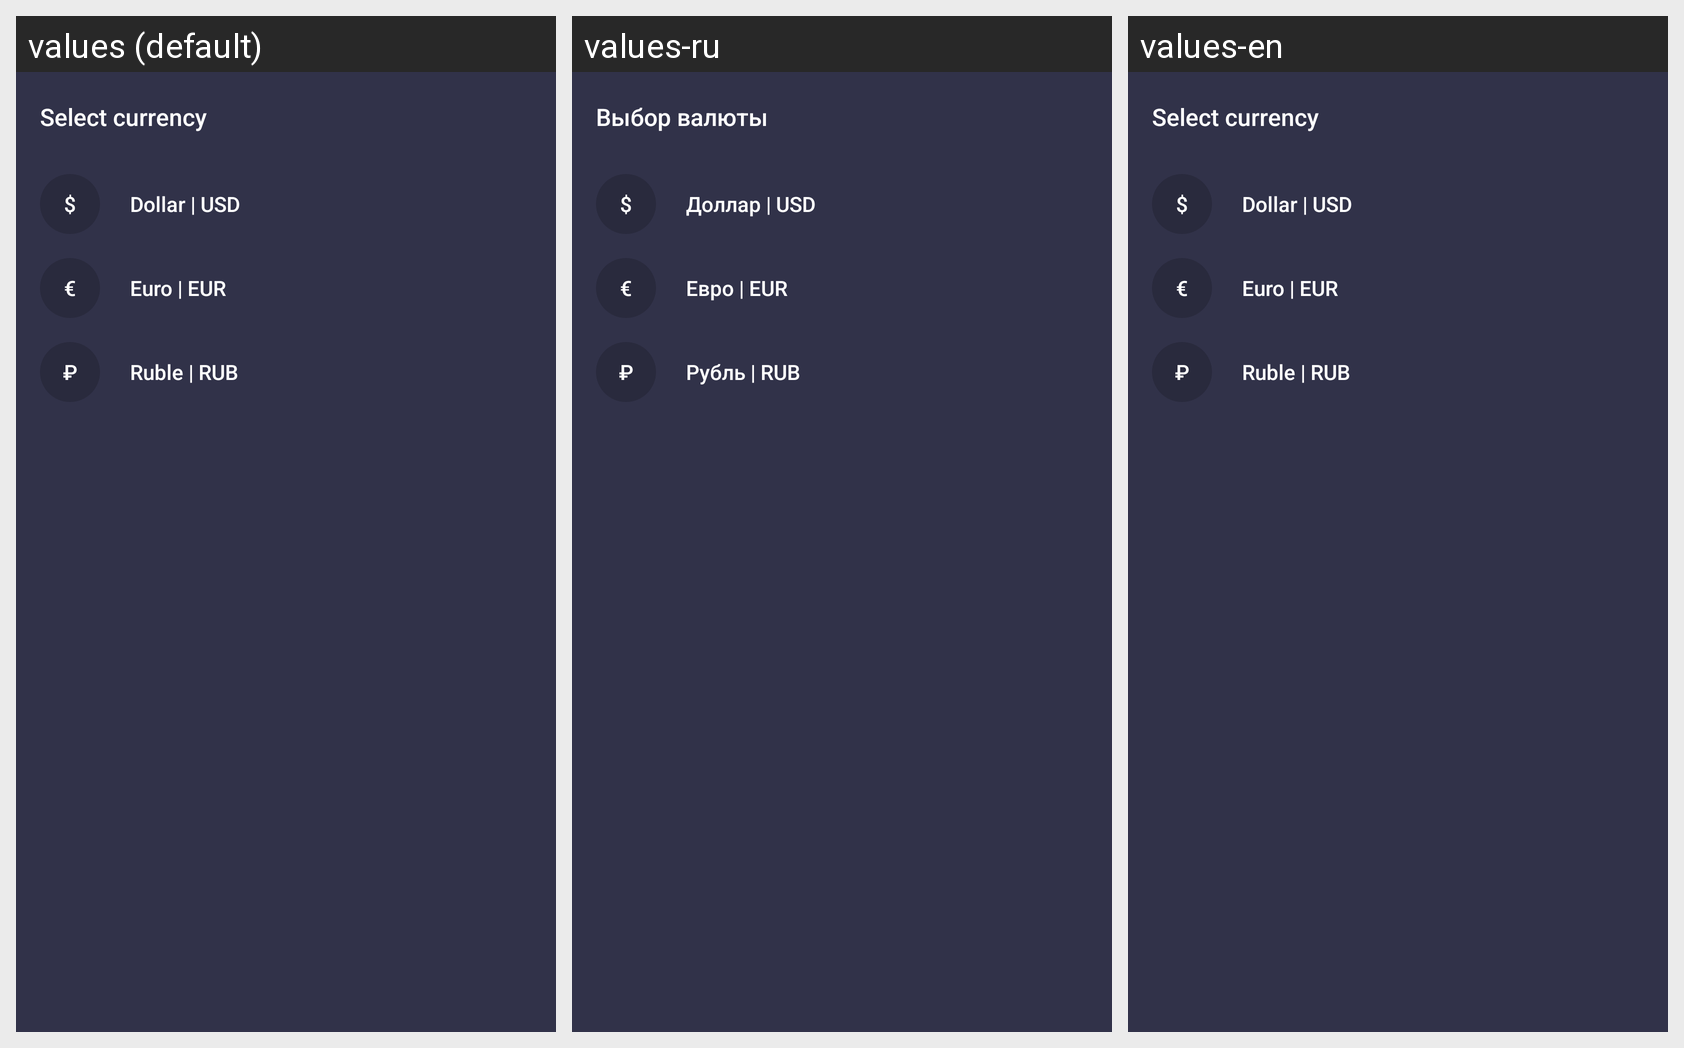

Here is an Android app screen in its default locale and in the app's own translations. Write out the translated-string differences for the strings that appear on this screen.
Android screen res/layout/dialog_currency.xml rendered under 3 locales, left to right: values (default), values-ru, values-en. Device: Nexus 5 (rendered at 1080×1920; each locale shown at half size, 540×960, under a caption strip naming it); theme AppTheme.
Strings drawn on this screen, with the default value and each locale's value (text and hints the layout hard-codes, and strings that could not be matched under every locale, appear in the picture but are not listed):

rate_menu_title
  values: Select currency
  values-ru: Выбор валюты
  values-en: Select currency  [not translated; the default value is used]

usd_symbol
  values: $
  values-ru: $  [not translated; the default value is used]
  values-en: $  [not translated; the default value is used]

rate_menu_usd_text
  values: Dollar | USD
  values-ru: Доллар | USD
  values-en: Dollar | USD  [not translated; the default value is used]

eur_symbol
  values: €
  values-ru: €  [not translated; the default value is used]
  values-en: €  [not translated; the default value is used]

rate_menu_eur_text
  values: Euro | EUR
  values-ru: Евро | EUR
  values-en: Euro | EUR  [not translated; the default value is used]

rub_symbol
  values: ₽
  values-ru: ₽  [not translated; the default value is used]
  values-en: ₽  [not translated; the default value is used]

rate_menu_rub_text
  values: Ruble | RUB
  values-ru: Рубль | RUB
  values-en: Ruble | RUB  [not translated; the default value is used]
